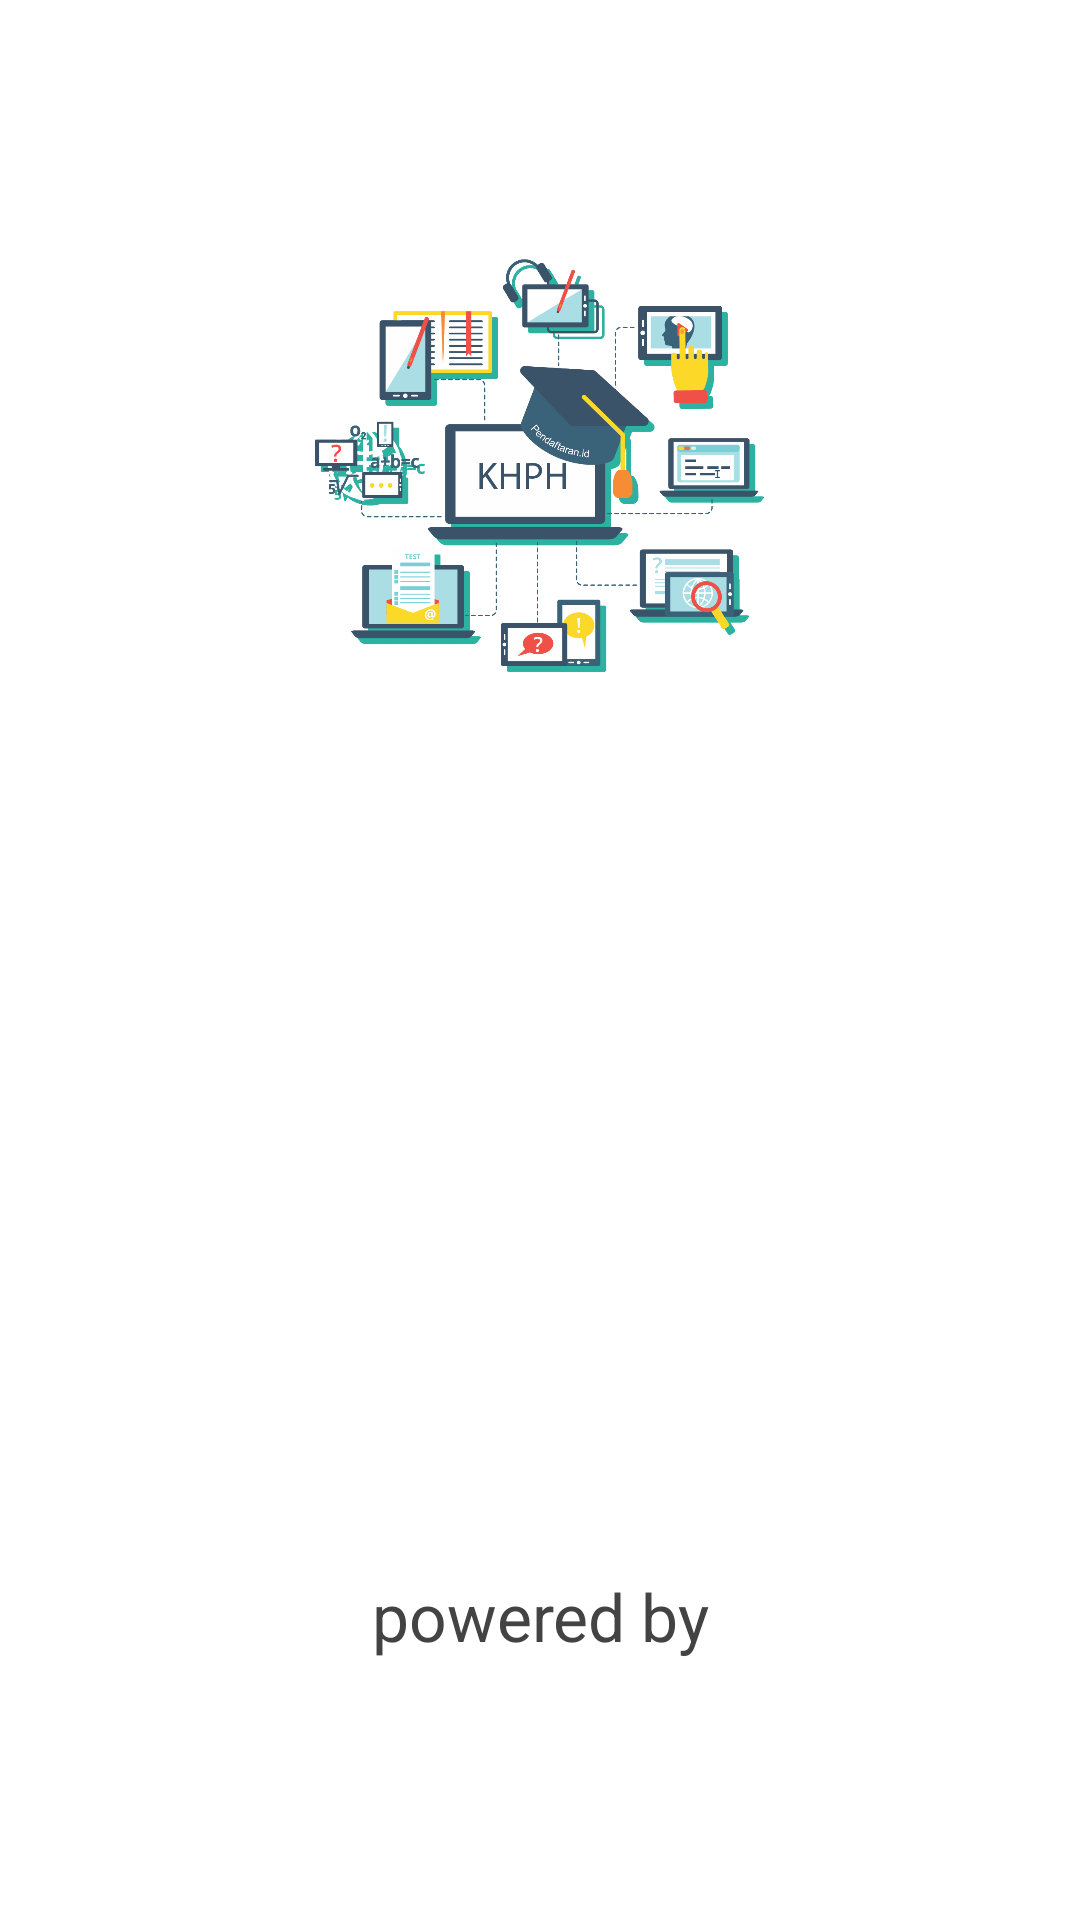

Reconstruct the res/layout file that produces this screen, plus the resources it refers to.
<!-- AndroidManifest.xml: application theme Theme.Design.NoActionBar -->
<!-- res/layout/splashscrean_main.xml -->
<?xml version="1.0" encoding="utf-8"?>
<LinearLayout
    xmlns:android="http://schemas.android.com/apk/res/android"
    xmlns:tools="http://schemas.android.com/tools"
    android:id="@+id/activity_splash"
    android:layout_width="match_parent"
    android:layout_height="match_parent"
    tools:context=".SplashScrean"
    android:gravity="center"
    android:orientation="vertical"
    >

    <ImageView
        android:id="@+id/img1"
        android:layout_width="157.5dp"
        android:layout_height="137.5dp"
        android:layout_gravity="center"
        android:src="@drawable/login"
        android:gravity="center"
        android:layout_marginBottom="300dp"

        />

    <TextView
        android:id="@+id/textView1"
        android:layout_gravity="center"
        android:gravity="center"
        android:layout_width="wrap_content"
        android:layout_height="wrap_content"
        android:text="powered by"
        android:textColor="#434343"
        android:textSize="22sp"
        />

</LinearLayout>
<!-- resources referenced by this layout -->
<resources>
  <!-- drawable login: png bitmap (drawable, 108234 bytes) -->
  <style name="Theme.Design.NoActionBar" parent="Theme.MaterialComponents.DayNight.NoActionBar">
          
          <item name="colorPrimary">#00BCD4</item>
          <item name="colorPrimaryVariant">#FFFFFF</item>
          <item name="colorOnPrimary">@color/colorPrimary</item>
          
          <item name="colorSecondary">@color/colorPrimary</item>
          <item name="colorSecondaryVariant">@color/colorPrimary</item>
          <item name="colorOnSecondary">@color/colorPrimary</item>
          
          
          
          <item name="android:statusBarColor" tools:targetApi="l">?attr/colorPrimaryVariant</item>
          <item name="android:windowTranslucentNavigation">false</item>
          <item name="android:windowLightStatusBar">true</item>
  
      </style>
  <color name="colorPrimary">#008577</color>
</resources>
